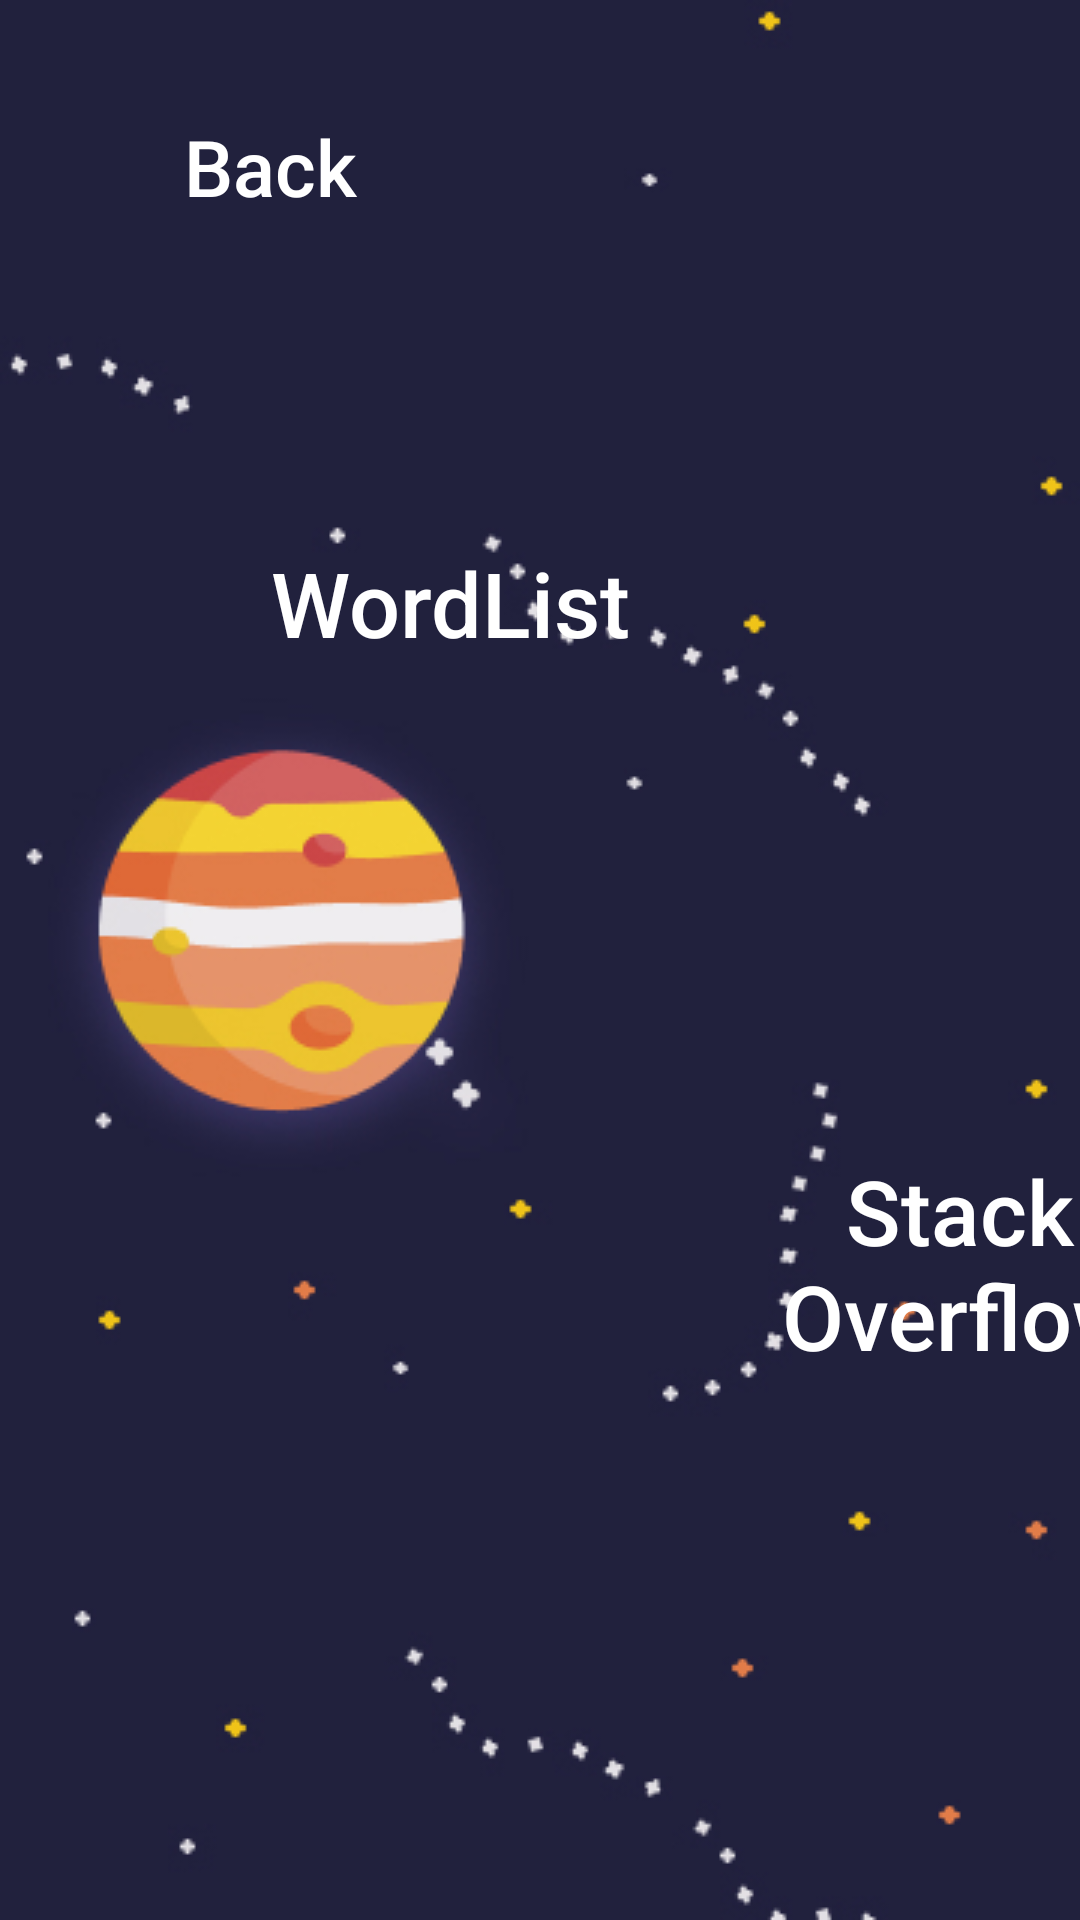

Layout XML and referenced resources for this Android screen:
<!-- AndroidManifest.xml: application theme Theme.SpaceIT -->
<!-- res/layout/level1_task.xml -->
<?xml version="1.0" encoding="utf-8"?>
<RelativeLayout xmlns:android="http://schemas.android.com/apk/res/android"
    xmlns:app="http://schemas.android.com/apk/res-auto"
    android:layout_width="match_parent"
    android:layout_height="match_parent">

    <ImageView
        android:id="@+id/imageView"
        android:layout_width="match_parent"
        android:layout_height="match_parent"
        android:scaleType="centerCrop"
        app:srcCompat="@drawable/tasks" />

    <LinearLayout
        android:layout_width="match_parent"
        android:layout_height="wrap_content"
        android:orientation="vertical">
        <LinearLayout
            android:layout_width="wrap_content"
            android:layout_height="wrap_content"
            android:orientation="vertical">
            <Button

                android:id="@+id/buttonBack"
                android:layout_width="140dp"
                android:layout_height="61dp"
                android:layout_marginHorizontal="20dp"
                android:layout_marginVertical="25dp"
                android:layout_weight="1"
                android:background="@drawable/style_button_back"
                android:paddingLeft="10dp"
                android:paddingRight="10dp"
                android:text="@string/button_back"
                android:textAllCaps="false"
                android:textColor="@color/white"
                android:textSize="26sp" />
        </LinearLayout>

        <LinearLayout
            android:layout_width="match_parent"
            android:layout_height="wrap_content"
            android:orientation="horizontal">

            <Button
                android:id="@+id/buttonWordListTask"
                android:layout_marginLeft="50dp"
                android:layout_marginTop="50dp"
                android:layout_width="200dp"
                android:layout_height="80dp"
                android:background="@drawable/style_button_tasks"
                android:text="WordList"
                android:textColor="@color/white"
                android:textSize="30sp"
                android:textAllCaps="false"/>
        </LinearLayout>

        <LinearLayout
            android:layout_width="match_parent"
            android:layout_height="wrap_content"
            android:orientation="horizontal">

            <Button
                android:id="@+id/buttonStackOverflow"
                android:layout_width="200dp"
                android:layout_height="80dp"
                android:layout_marginTop="140dp"
                android:layout_marginLeft="220dp"
                android:textColor="@color/white"
                android:text="Stack Overflow"
                android:background="@drawable/style_button_tasks"
                android:textAllCaps="false"
                android:textSize="30sp" />
        </LinearLayout>

        <LinearLayout
            android:layout_width="match_parent"
            android:layout_height="wrap_content"
            android:orientation="horizontal">

            <Button
                android:layout_marginTop="160dp"
                android:id="@+id/button3"
                android:layout_width="200dp"
                android:layout_height="80dp"
                android:layout_marginLeft="90dp"
                android:textColor="@color/white"
                android:text="Visual Studio"
                android:background="@drawable/style_button_tasks"
                android:textAllCaps="false"
                android:textSize="30sp"  />
        </LinearLayout>
    </LinearLayout>
</RelativeLayout>
<!-- resources referenced by this layout -->
<resources>
  <color name="white">#FFFFFF</color>
  <!-- drawable style_button_back (drawable) -->
  <?xml version="1.0" encoding="utf-8"?>
  <selector xmlns:android="http://schemas.android.com/apk/res/android">
      <item android:state_pressed="false" android:drawable="@drawable/style_btn_back"/>
      <item android:state_pressed="true" android:drawable="@drawable/style_btn_back_touch"/>
  </selector>
  <!-- drawable style_button_tasks (drawable-v24) -->
  <?xml version="1.0" encoding="utf-8"?>
  <selector xmlns:android="http://schemas.android.com/apk/res/android">
      <item android:state_pressed="false" android:drawable="@drawable/style_btns_tasks"/>
      <item android:state_pressed="true" android:drawable="@drawable/style_btns_tasks_touch"/>
  </selector>
  <!-- drawable tasks: jpg bitmap (drawable-v24, 45360 bytes) -->
  <string name="button_back">Back</string>
  <style name="Theme.SpaceIT" parent="Theme.AppCompat.DayNight.NoActionBar">
          
          
      </style>
  <!-- drawable style_btn_back_touch (drawable) -->
  <?xml version="1.0" encoding="utf-8"?>
  <shape xmlns:android="http://schemas.android.com/apk/res/android">
      <stroke android:width="2dp" android:color="@color/grey"/>
      <corners android:radius="20dp"/>
      <solid android:color="@color/grey"/>
  </shape>
  <!-- drawable style_btns_tasks_touch (drawable) -->
  <?xml version="1.0" encoding="utf-8"?>
  <shape xmlns:android="http://schemas.android.com/apk/res/android">
      <corners android:radius="20dp"/>
      <solid android:color="@color/blue75"/>
  </shape>
  <color name="grey">#808080</color>
  <color name="blue75">#758697CB</color>
</resources>
